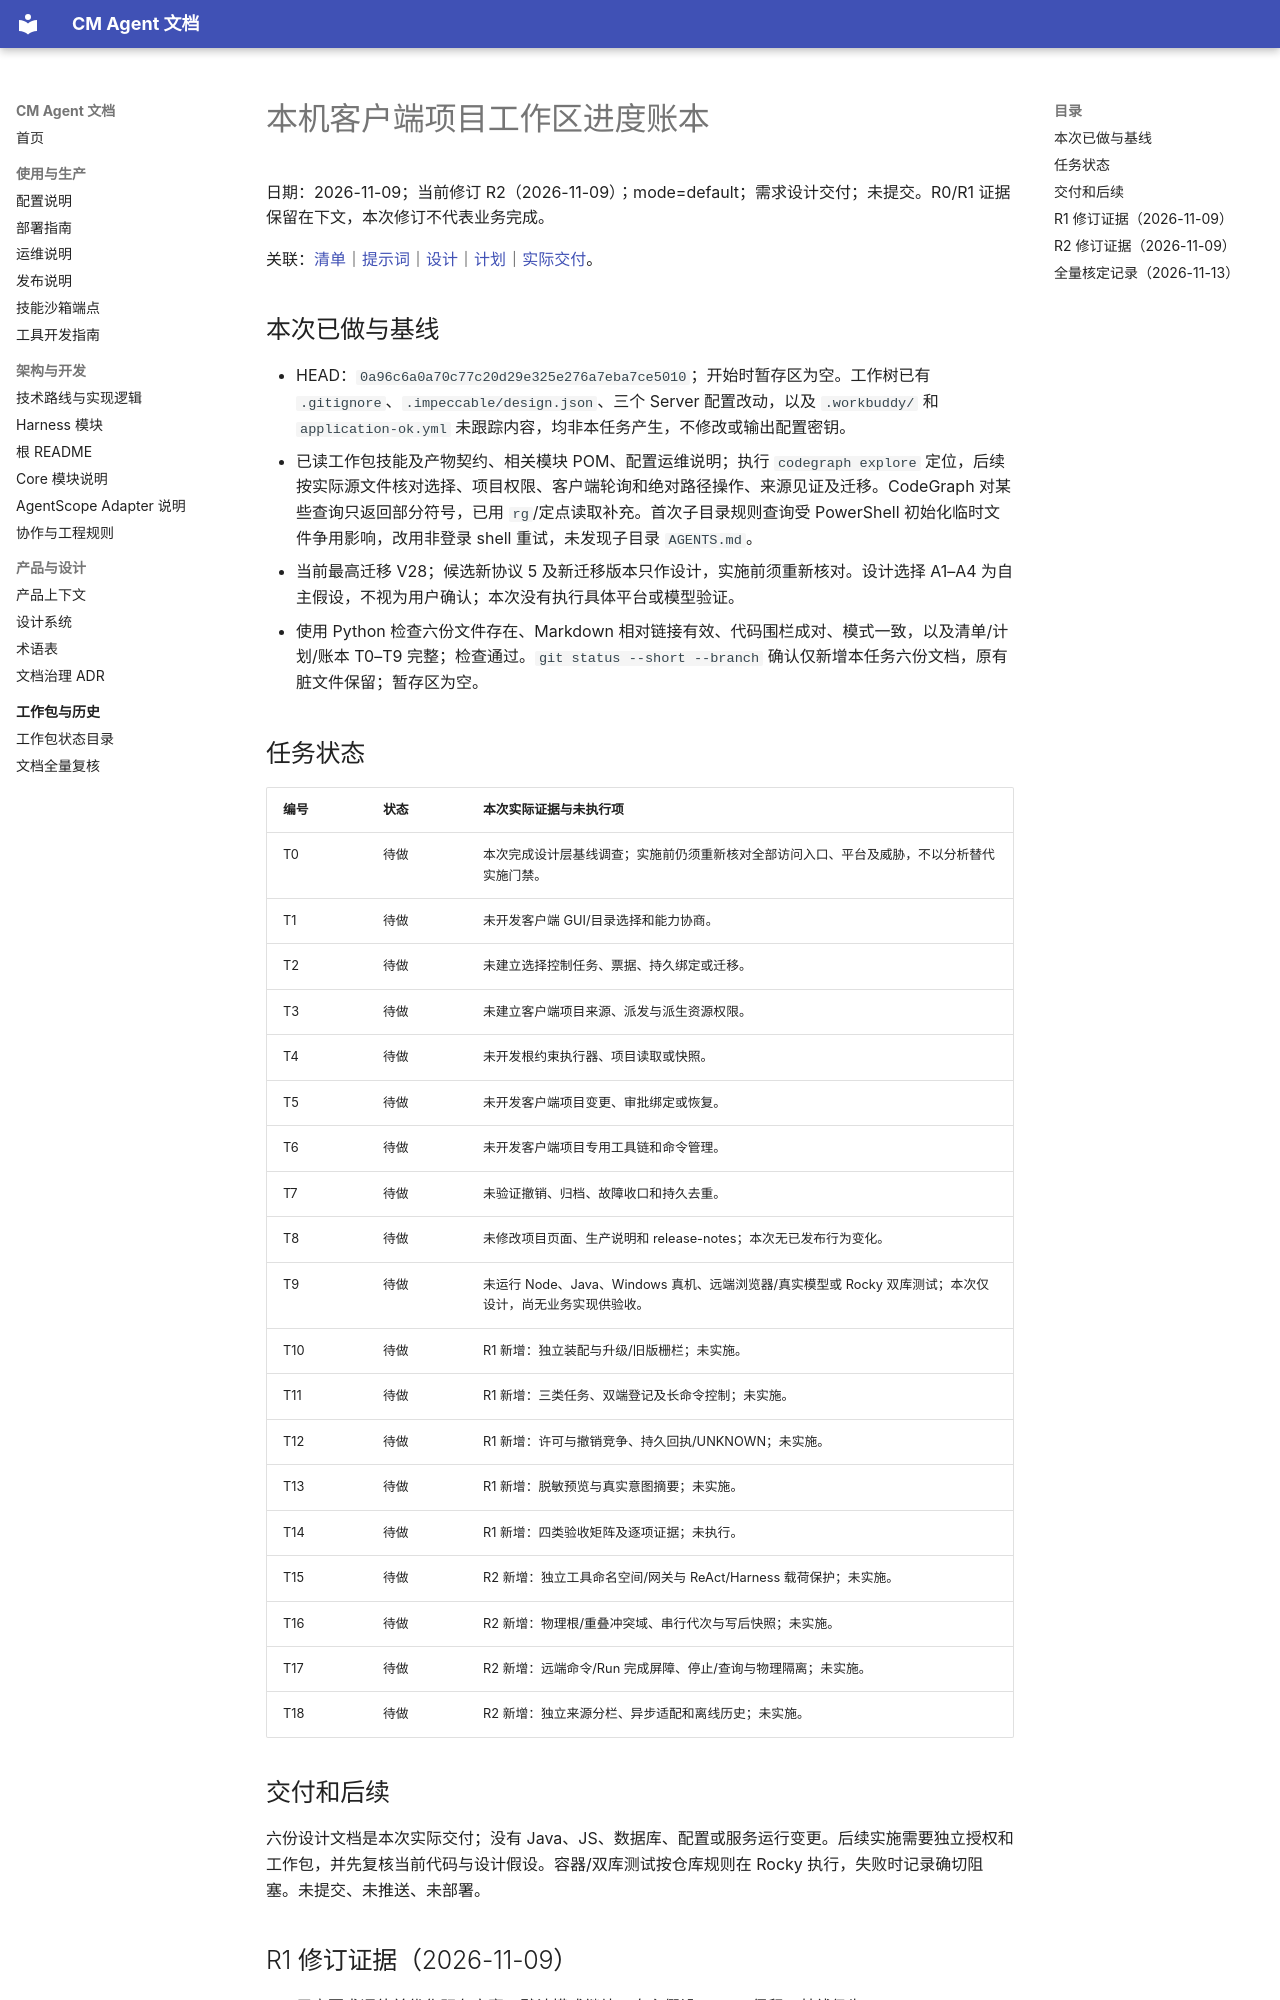

repository: cmming/cm-agent · page: superpowers/progress/2026-11-09-client-project-workspace-ledger/index.html · generator: mkdocs

# 本机客户端项目工作区进度账本

日期：2026-11-09；当前修订 R2（2026-11-09）；mode=default；需求设计交付；未提交。R0/R1 证据保留在下文，本次修订不代表业务完成。

关联：[清单](../checklists/2026-11-09-client-project-workspace-checklist.md)｜[提示词](../prompts/2026-11-09-client-project-workspace-prompt.md)｜[设计](../specs/2026-11-09-client-project-workspace-design.md)｜[计划](../plans/2026-11-09-client-project-workspace.md)｜[实际交付](../implementation/2026-11-09-client-project-workspace-implementation-design.md)。

## 本次已做与基线

- HEAD：`0a96c6a0a70c77c20d29e325e276a7eba7ce5010`；开始时暂存区为空。工作树已有 `.gitignore`、`.impeccable/design.json`、三个 Server 配置改动，以及 `.workbuddy/` 和 `application-ok.yml` 未跟踪内容，均非本任务产生，不修改或输出配置密钥。
- 已读工作包技能及产物契约、相关模块 POM、配置运维说明；执行 `codegraph explore` 定位，后续按实际源文件核对选择、项目权限、客户端轮询和绝对路径操作、来源见证及迁移。CodeGraph 对某些查询只返回部分符号，已用 `rg`/定点读取补充。首次子目录规则查询受 PowerShell 初始化临时文件争用影响，改用非登录 shell 重试，未发现子目录 `AGENTS.md`。
- 当前最高迁移 V28；候选新协议 5 及新迁移版本只作设计，实施前须重新核对。设计选择 A1–A4 为自主假设，不视为用户确认；本次没有执行具体平台或模型验证。
- 使用 Python 检查六份文件存在、Markdown 相对链接有效、代码围栏成对、模式一致，以及清单/计划/账本 T0–T9 完整；检查通过。`git status --short --branch` 确认仅新增本任务六份文档，原有脏文件保留；暂存区为空。

## 任务状态

| 编号 | 状态 | 本次实际证据与未执行项 |
|---|---|---|
| T0 | 待做 | 本次完成设计层基线调查；实施前仍须重新核对全部访问入口、平台及威胁，不以分析替代实施门禁。 |
| T1 | 待做 | 未开发客户端 GUI/目录选择和能力协商。 |
| T2 | 待做 | 未建立选择控制任务、票据、持久绑定或迁移。 |
| T3 | 待做 | 未建立客户端项目来源、派发与派生资源权限。 |
| T4 | 待做 | 未开发根约束执行器、项目读取或快照。 |
| T5 | 待做 | 未开发客户端项目变更、审批绑定或恢复。 |
| T6 | 待做 | 未开发客户端项目专用工具链和命令管理。 |
| T7 | 待做 | 未验证撤销、归档、故障收口和持久去重。 |
| T8 | 待做 | 未修改项目页面、生产说明和 release-notes；本次无已发布行为变化。 |
| T9 | 待做 | 未运行 Node、Java、Windows 真机、远端浏览器/真实模型或 Rocky 双库测试；本次仅设计，尚无业务实现供验收。 |
| T10 | 待做 | R1 新增：独立装配与升级/旧版栅栏；未实施。 |
| T11 | 待做 | R1 新增：三类任务、双端登记及长命令控制；未实施。 |
| T12 | 待做 | R1 新增：许可与撤销竞争、持久回执/UNKNOWN；未实施。 |
| T13 | 待做 | R1 新增：脱敏预览与真实意图摘要；未实施。 |
| T14 | 待做 | R1 新增：四类验收矩阵及逐项证据；未执行。 |
| T15 | 待做 | R2 新增：独立工具命名空间/网关与 ReAct/Harness 载荷保护；未实施。 |
| T16 | 待做 | R2 新增：物理根/重叠冲突域、串行代次与写后快照；未实施。 |
| T17 | 待做 | R2 新增：远端命令/Run 完成屏障、停止/查询与物理隔离；未实施。 |
| T18 | 待做 | R2 新增：独立来源分栏、异步适配和离线历史；未实施。 |

## 交付和后续

六份设计文档是本次实际交付；没有 Java、JS、数据库、配置或服务运行变更。后续实施需要独立授权和工作包，并先复核当前代码与设计假设。容器/双库测试按仓库规则在 Rocky 执行，失败时记录确切阻塞。未提交、未推送、未部署。
